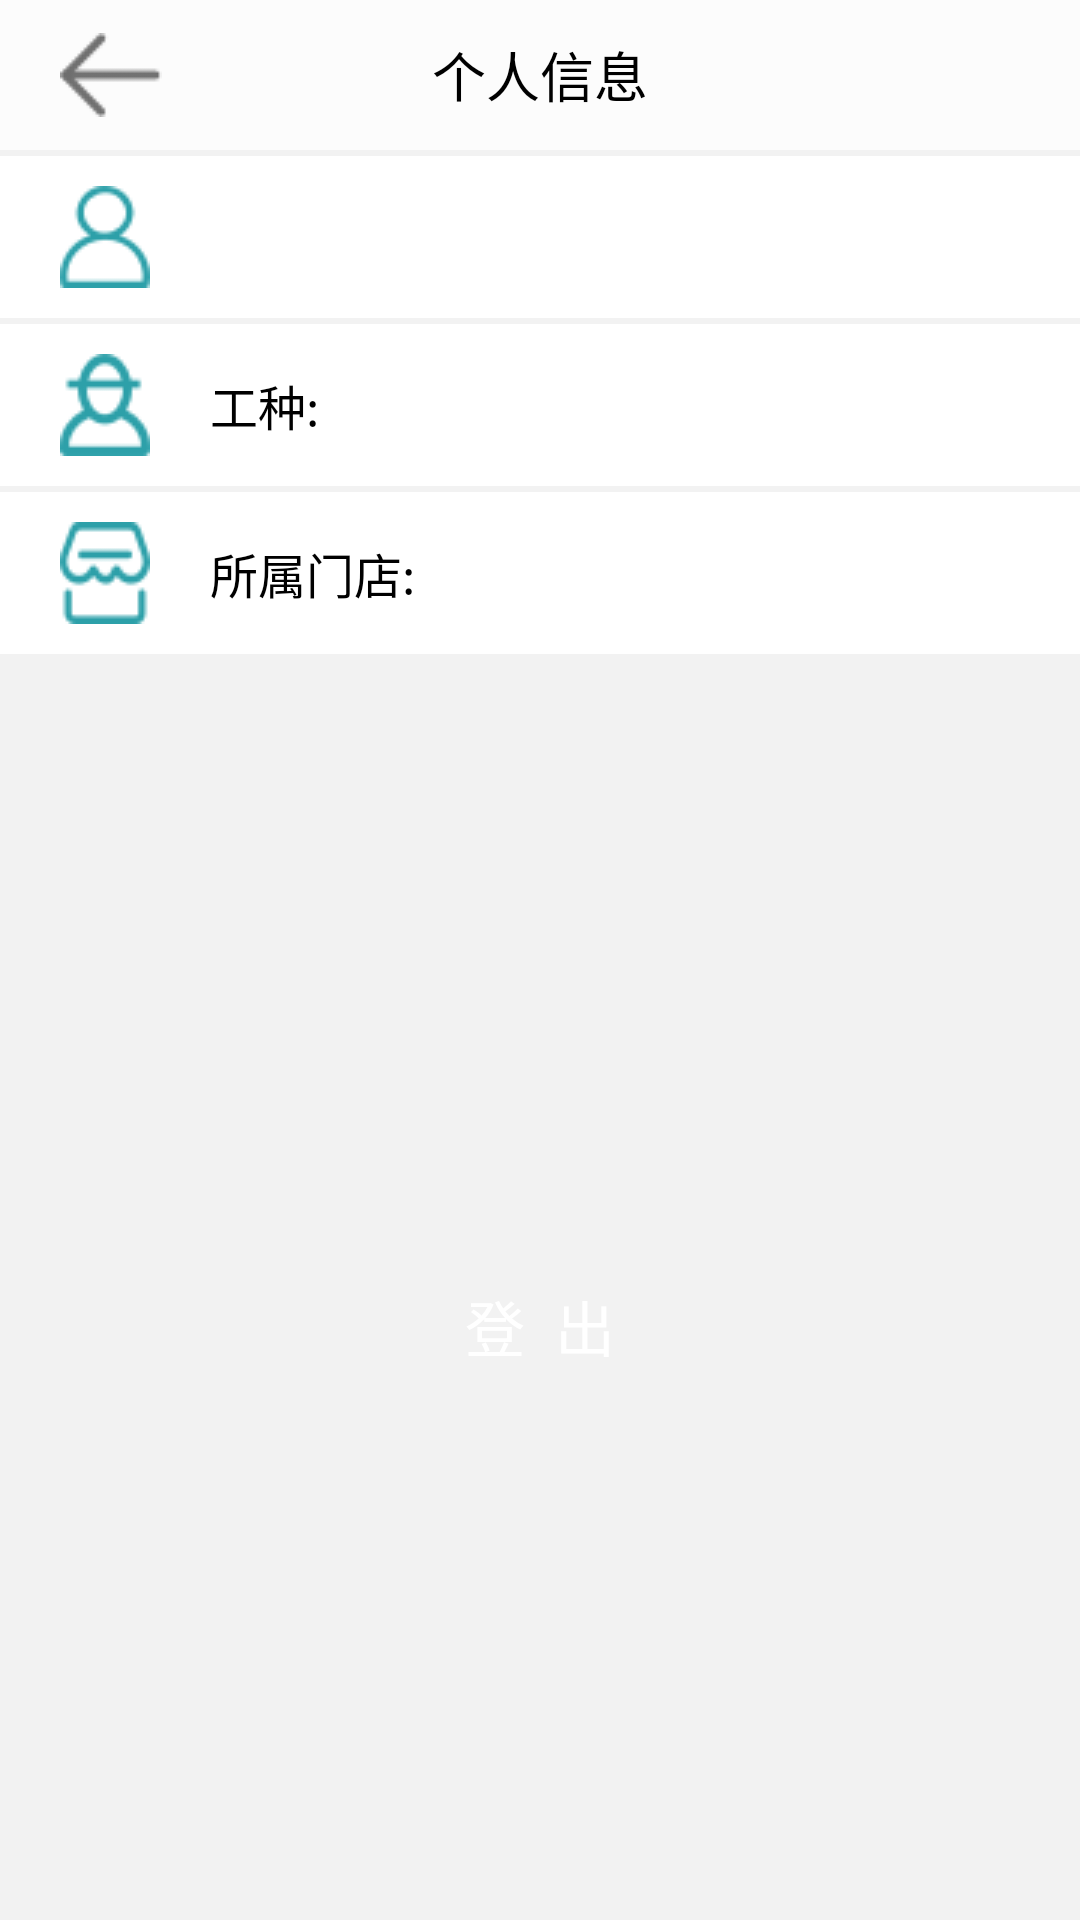

This screen was rendered from an Android layout file. Write that file and the resources it references.
<!-- AndroidManifest.xml: activity theme Theme.AppCompat.NoActionBar -->
<!-- res/layout/activity_user.xml -->
<LinearLayout xmlns:android="http://schemas.android.com/apk/res/android"
    xmlns:tools="http://schemas.android.com/tools"
    android:layout_width="match_parent"
    android:layout_height="match_parent"
    android:background="@color/user_bg"
    android:orientation="vertical"
    tools:context=".view.MainActivity">

    <RelativeLayout
        android:layout_width="match_parent"
        android:layout_height="50dp"
        android:background="@color/title_bg">

        <ImageView
            android:id="@+id/text_back"
            android:layout_width="wrap_content"
            android:layout_height="match_parent"
            android:layout_alignParentLeft="true"
            android:layout_centerVertical="true"
            android:layout_marginLeft="20dp"
            android:drawablePadding="5dp"
            android:gravity="center"
            android:src="@drawable/btn_fanhui" />

        <TextView
            android:id="@+id/text_title"
            android:layout_width="wrap_content"
            android:layout_height="match_parent"
            android:layout_centerInParent="true"
            android:gravity="center"
            android:maxLines="1"
            android:text="个人信息"
            android:textColor="@color/black"
            android:textSize="18dp" />


    </RelativeLayout>
    <TextView
        android:layout_width="match_parent"
        android:layout_height="2dp"
        android:background="@color/user_bg" />
    <LinearLayout
        android:layout_width="match_parent"
        android:layout_height="wrap_content"
        android:gravity="center_vertical"
        android:orientation="horizontal"
        android:background="@color/white"
        android:paddingLeft="20dp"
        android:paddingBottom="10dp"
        android:paddingTop="10dp"
        >

        <ImageView
            android:layout_width="wrap_content"
            android:layout_height="wrap_content"
            android:src="@drawable/ico_yonghuming" />

        <TextView
            android:layout_width="match_parent"
            android:layout_height="wrap_content"
            android:textColor="@color/black"
            android:layout_marginLeft="20dp"
            android:id="@+id/text_name"
            android:textSize="16dp" />

    </LinearLayout>

    <TextView
        android:layout_width="match_parent"
        android:layout_height="2dp"
        android:background="@color/user_bg" />

    <LinearLayout
        android:layout_width="match_parent"
        android:layout_height="wrap_content"
        android:gravity="center_vertical"
        android:orientation="horizontal"
        android:background="@color/white"
        android:paddingLeft="20dp"
        android:paddingBottom="10dp"
        android:paddingTop="10dp">

        <ImageView
            android:layout_width="wrap_content"
            android:layout_height="wrap_content"
            android:src="@drawable/ico_gongzhong" />

        <TextView
            android:layout_width="match_parent"
            android:layout_height="wrap_content"
            android:textColor="@color/black"
            android:layout_marginLeft="20dp"
            android:id="@+id/text1"

            android:text="工种:"
            android:textSize="16dp" />

    </LinearLayout>
    <TextView
        android:layout_width="match_parent"
        android:layout_height="2dp"
        android:background="@color/user_bg" />
    <LinearLayout
        android:layout_width="match_parent"
        android:layout_height="wrap_content"
        android:gravity="center_vertical"
        android:orientation="horizontal"
        android:background="@color/white"
        android:paddingLeft="20dp"
        android:paddingBottom="10dp"
        android:paddingTop="10dp">

        <ImageView
            android:layout_width="wrap_content"
            android:layout_height="wrap_content"
            android:src="@drawable/ico_mendian" />

        <TextView
            android:layout_width="match_parent"
            android:layout_height="wrap_content"
            android:textColor="@color/black"
            android:layout_marginLeft="20dp"
            android:id="@+id/text2"

            android:text="所属门店:"
            android:textSize="16dp" />

    </LinearLayout>
    <Button
        android:id="@+id/btn_logout"
        android:layout_width="match_parent"
        android:layout_height="wrap_content"
        android:layout_below="@+id/ll_putin"
        android:layout_marginLeft="20dp"
        android:layout_marginTop="200dp"
        android:layout_marginRight="20dp"
        android:background="@drawable/shape_login"
        android:text="登  出"
        android:textColor="@color/white"
        android:textSize="20dp" />

</LinearLayout>
<!-- resources referenced by this layout -->
<resources>
  <color name="black">#000000</color>
  <color name="title_bg">#fcfcfc</color>
  <color name="user_bg">#f2f2f2</color>
  <color name="white">#ffffff</color>
  <!-- drawable btn_fanhui: png bitmap (drawable, 845 bytes) -->
  <!-- drawable ico_gongzhong: png bitmap (drawable, 1307 bytes) -->
  <!-- drawable ico_mendian: png bitmap (drawable, 1238 bytes) -->
  <!-- drawable ico_yonghuming: png bitmap (drawable, 1340 bytes) -->
</resources>
